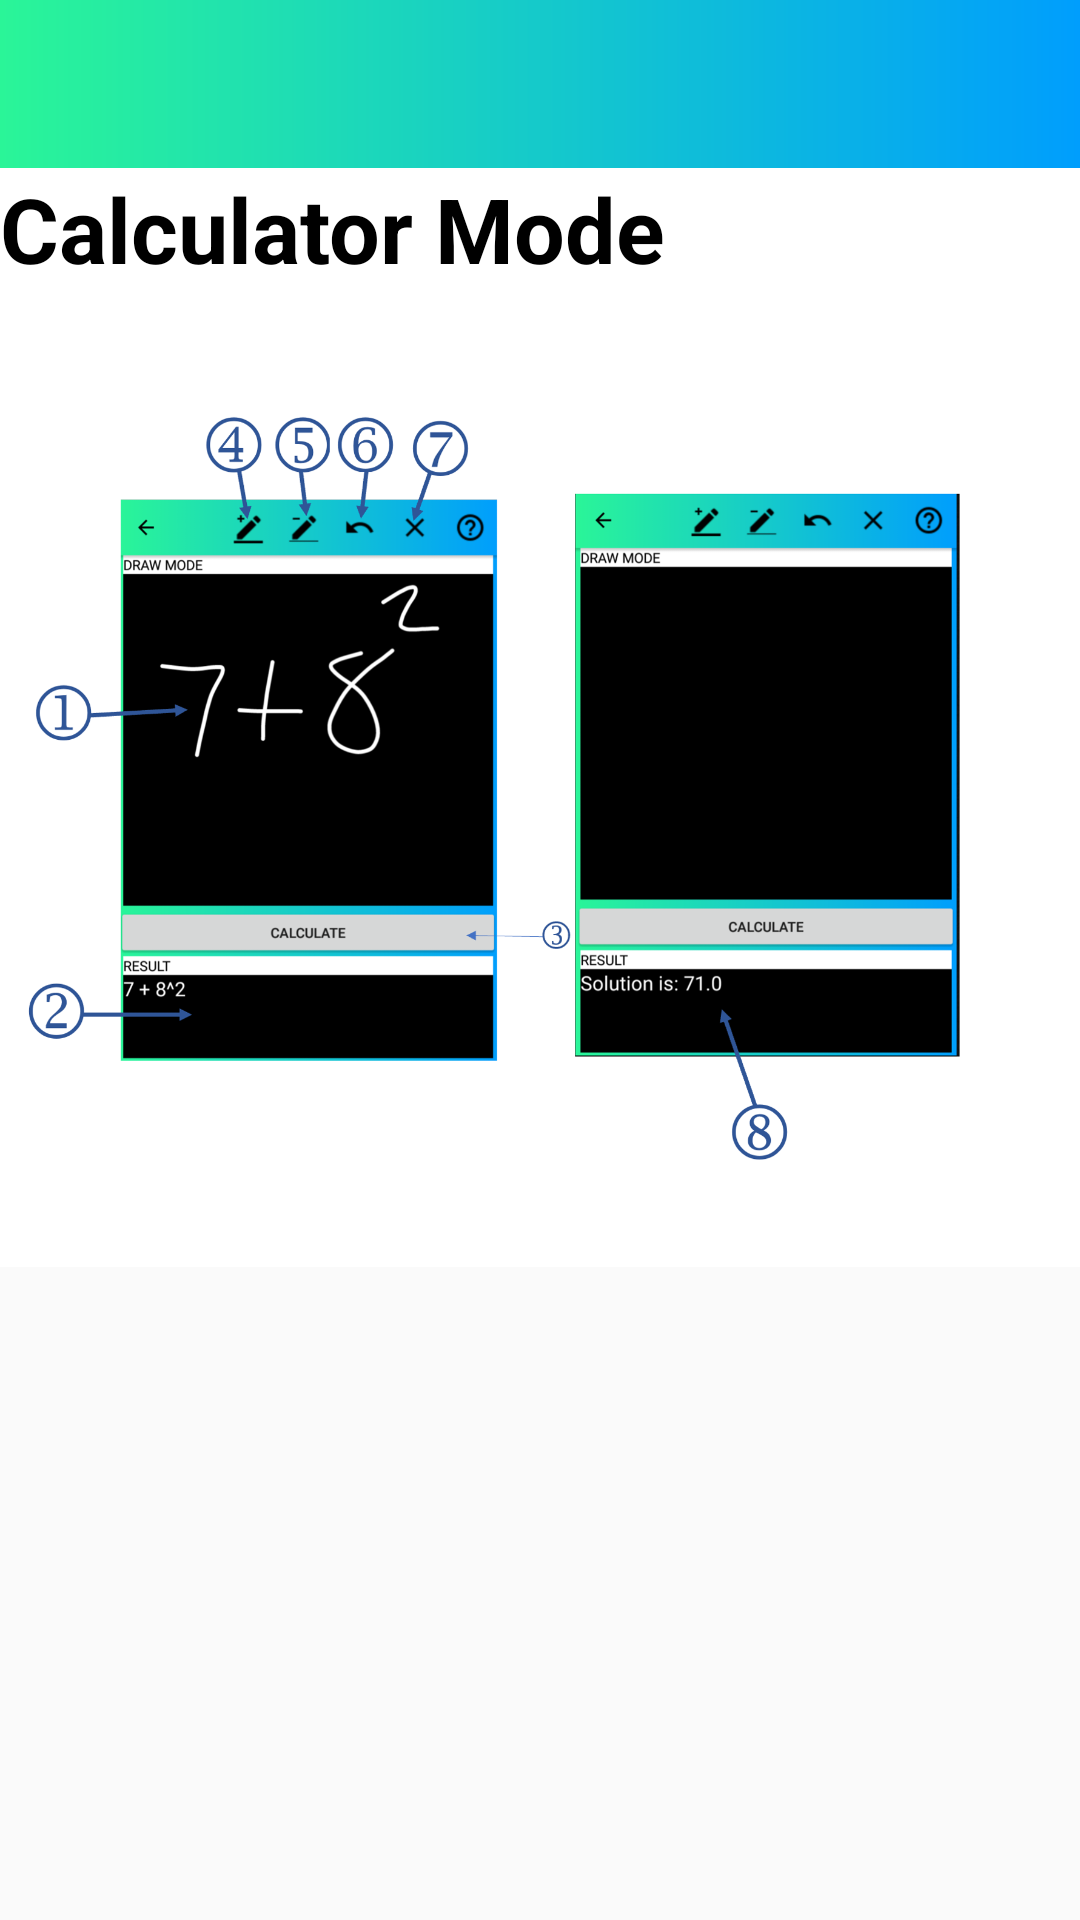

Android layout source for this screen:
<!-- AndroidManifest.xml: application theme AppTheme -->
<!-- res/layout/activity_help_calculator.xml -->
<?xml version="1.0" encoding="utf-8"?>
<LinearLayout xmlns:android="http://schemas.android.com/apk/res/android"
    xmlns:app="http://schemas.android.com/apk/res-auto"
    xmlns:tools="http://schemas.android.com/tools"
    android:layout_width="match_parent"
    android:layout_height="match_parent"

    android:orientation="vertical"
    tools:context=".help_calculator">

    <androidx.appcompat.widget.Toolbar
        android:id="@+id/toolbar"
        android:layout_width="match_parent"
        android:layout_height="?attr/actionBarSize"
        android:background="@drawable/custom_background"
        app:popupTheme="@style/AppTheme.PopupOverlay" />

    <ScrollView
        android:id="@+id/scrollView_help"
        android:layout_width="wrap_content"
        android:layout_height="wrap_content">

        <LinearLayout
            android:layout_width="match_parent"
            android:layout_height="wrap_content"
            android:background="@color/design_default_color_on_primary"
            android:orientation="vertical">

            <TextView
                android:id="@+id/Calculator_Help"
                android:layout_width="match_parent"
                android:layout_height="wrap_content"
                android:background="@color/design_default_color_on_primary"
                android:text="@string/calc_mode"
                android:textColor="@color/design_default_color_on_secondary"
                android:textSize="30sp"
                android:textStyle="bold" />

            <ImageView
                android:id="@+id/imageView"
                android:layout_width="match_parent"
                android:layout_height="326dp"
                app:srcCompat="@drawable/calculator_help" />


        </LinearLayout>

    </ScrollView>

</LinearLayout>
<!-- resources referenced by this layout -->
<resources>
  <!-- drawable calculator_help: png bitmap (drawable, 259391 bytes) -->
  <!-- drawable custom_background (drawable) -->
  <?xml version="1.0" encoding="utf-8"?>
  <shape xmlns:android="http://schemas.android.com/apk/res/android" android:shape="rectangle">
  
      <gradient android:startColor="#2AF598" android:endColor="#009EFD" android:angle ="0" />
  
  </shape>
  <string name="calc_mode">Calculator Mode</string>
  <style name="AppTheme.PopupOverlay" parent="ThemeOverlay.AppCompat.Light" />
  <style name="AppTheme" parent="Theme.AppCompat.Light.DarkActionBar">
          
       
          <item name="android:textColor">@color/design_default_color_on_secondary</item>
      </style>
</resources>
